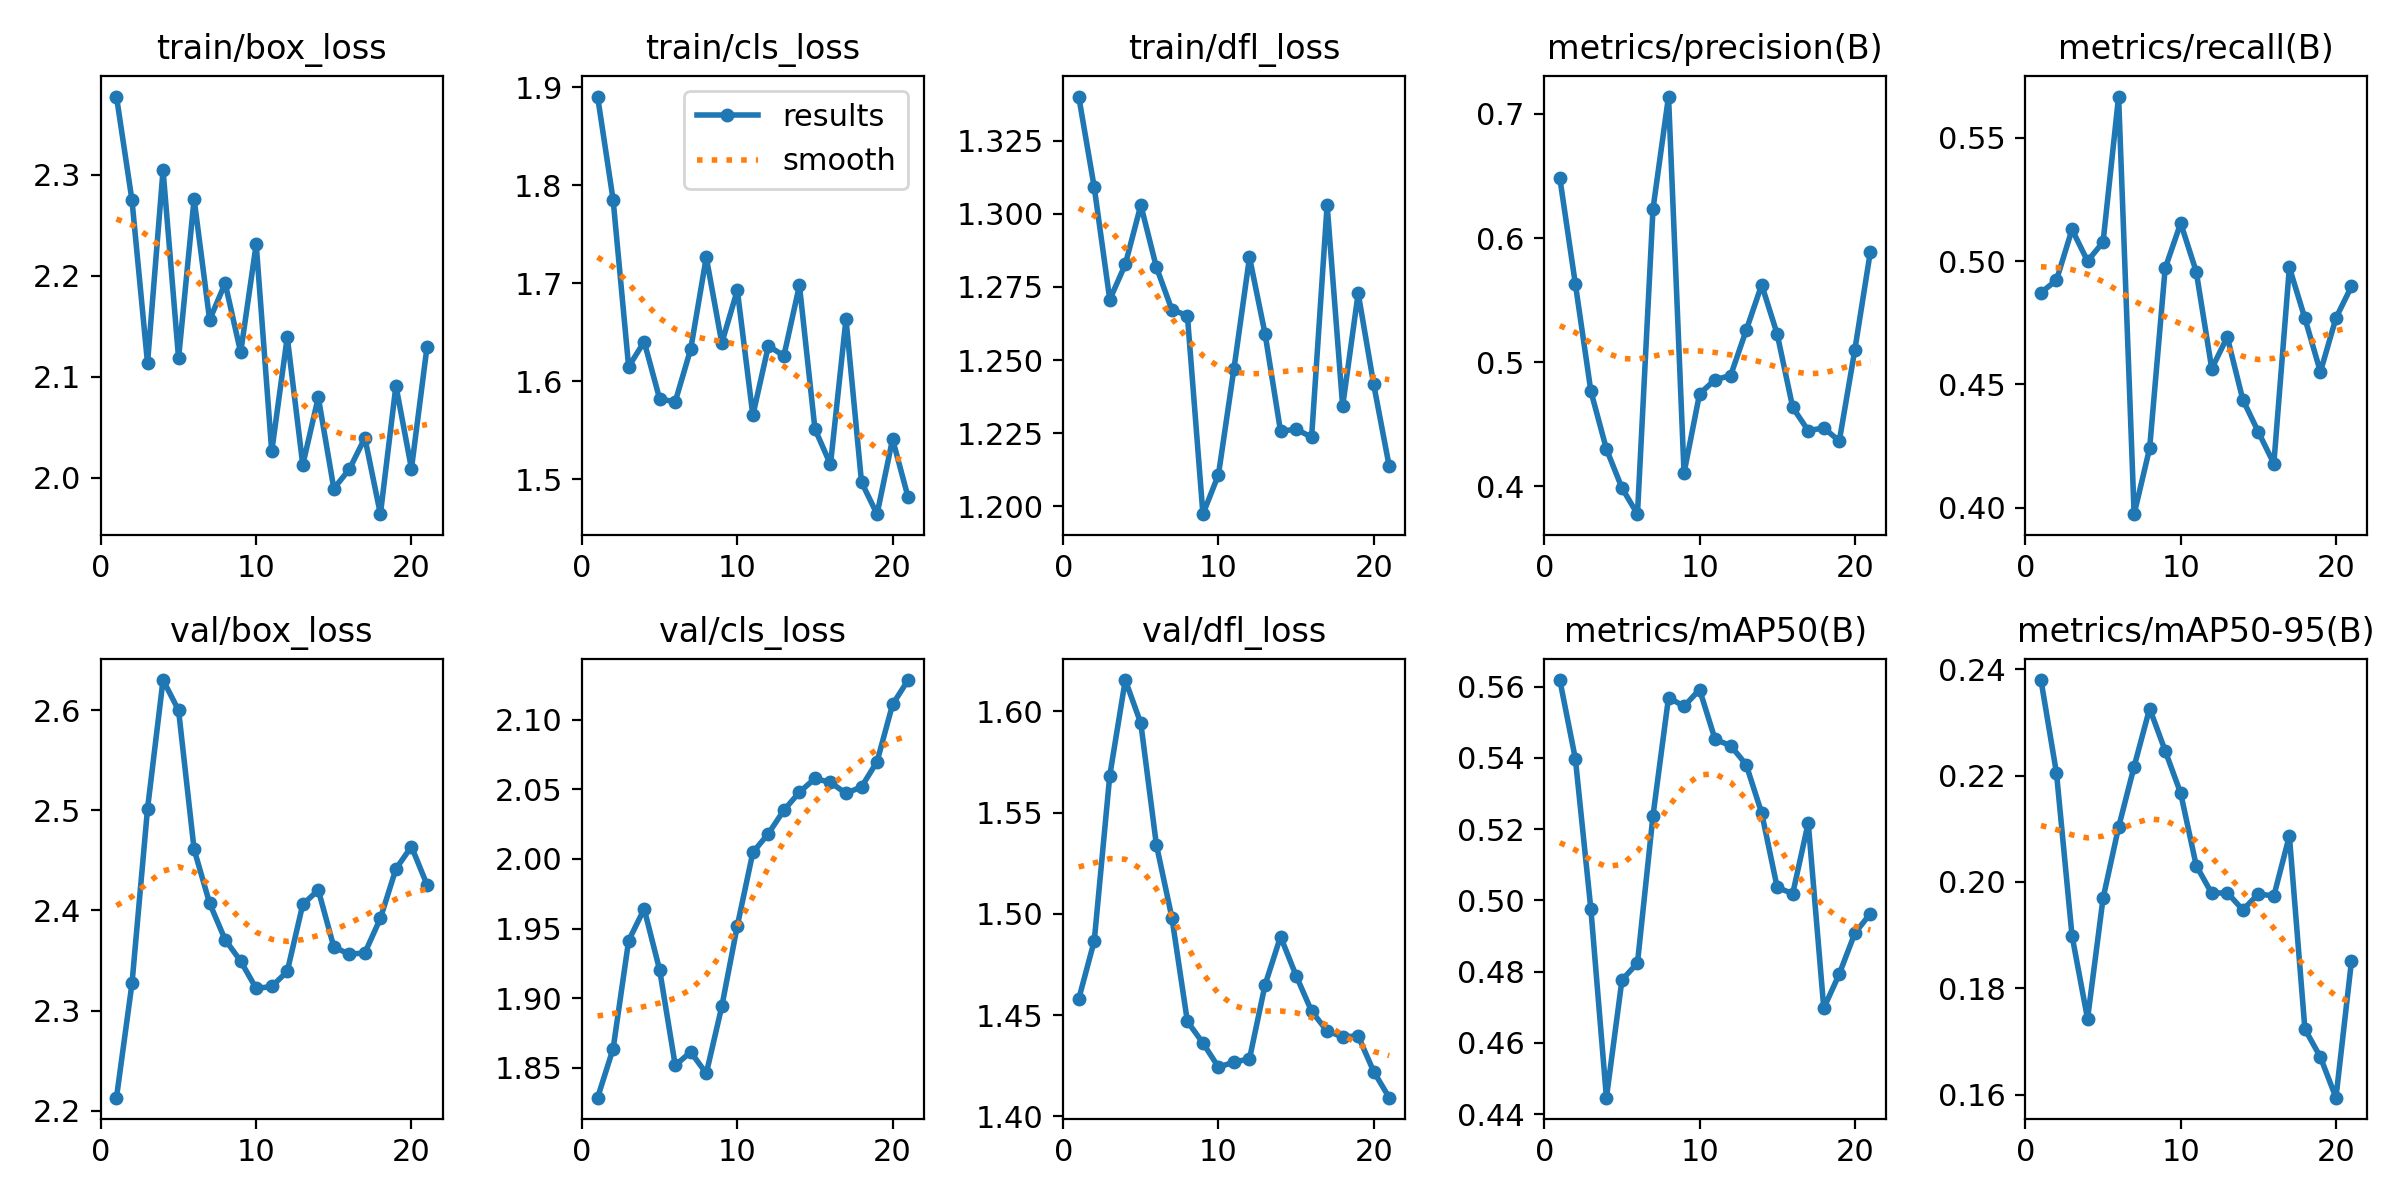

The table this chart was drawn from, first rows:
epoch, time, train/box_loss, train/cls_loss, train/dfl_loss, metrics/precision(B), metrics/recall(B), metrics/mAP50(B), metrics/mAP50-95(B), val/box_loss, val/cls_loss, val/dfl_loss, lr/pg0, lr/pg1, lr/pg2
1, 60.49, 2.377, 1.891, 1.34, 0.6482, 0.4872, 0.5618, 0.2379, 2.213, 1.828, 1.458, 1.667e-05, 1.667e-05, 1.667e-05
2, 84.72, 2.275, 1.785, 1.309, 0.563, 0.4923, 0.5397, 0.2205, 2.327, 1.864, 1.487, 4.95149e-05, 4.95149e-05, 4.95149e-05
3, 106.7, 2.113, 1.615, 1.271, 0.4766, 0.5128, 0.4975, 0.1899, 2.502, 1.941, 1.568, 8.16997e-05, 8.16997e-05, 8.16997e-05
4, 127.3, 2.304, 1.641, 1.283, 0.43, 0.5, 0.4446, 0.1743, 2.63, 1.964, 1.615, 0.0001132, 0.0001132, 0.0001132
5, 146.3, 2.118, 1.582, 1.303, 0.3987, 0.5077, 0.4776, 0.1969, 2.6, 1.92, 1.594, 0.0001441, 0.0001441, 0.0001441
6, 167.8, 2.276, 1.579, 1.282, 0.3776, 0.5667, 0.4825, 0.2103, 2.461, 1.852, 1.534, 0.0001743, 0.0001743, 0.0001743
7, 186.2, 2.156, 1.633, 1.267, 0.6234, 0.3974, 0.5238, 0.2217, 2.407, 1.861, 1.498, 0.0002038, 0.0002038, 0.0002038
8, 202.5, 2.193, 1.727, 1.265, 0.7139, 0.4242, 0.5569, 0.2326, 2.371, 1.846, 1.447, 0.0002327, 0.0002327, 0.0002327
9, 221.1, 2.124, 1.639, 1.197, 0.4108, 0.4971, 0.5545, 0.2247, 2.349, 1.894, 1.436, 0.0002609, 0.0002609, 0.0002609
10, 239.8, 2.231, 1.693, 1.211, 0.4745, 0.5154, 0.5592, 0.2167, 2.322, 1.952, 1.424, 0.0002885, 0.0002885, 0.0002885
11, 255.4, 2.026, 1.565, 1.247, 0.4859, 0.4957, 0.5452, 0.2031, 2.324, 2.005, 1.427, 0.0003154, 0.0003154, 0.0003154
12, 273.1, 2.139, 1.636, 1.285, 0.4893, 0.4564, 0.5434, 0.1979, 2.339, 2.018, 1.428, 0.0003417, 0.0003417, 0.0003417
13, 291.2, 2.013, 1.626, 1.259, 0.5256, 0.4692, 0.5381, 0.198, 2.406, 2.035, 1.465, 0.0003672, 0.0003672, 0.0003672
14, 308.1, 2.08, 1.698, 1.226, 0.5624, 0.4439, 0.5245, 0.1948, 2.42, 2.048, 1.489, 0.0003922, 0.0003922, 0.0003922
15, 324.4, 1.989, 1.551, 1.226, 0.5226, 0.4308, 0.5037, 0.1977, 2.364, 2.058, 1.47, 0.0004164, 0.0004164, 0.0004164
16, 341.8, 2.008, 1.515, 1.224, 0.4636, 0.4179, 0.5019, 0.1974, 2.356, 2.055, 1.452, 0.00044, 0.00044, 0.00044
17, 360.5, 2.039, 1.664, 1.303, 0.4448, 0.4974, 0.5218, 0.2087, 2.358, 2.047, 1.442, 0.000463, 0.000463, 0.000463
18, 379.2, 1.964, 1.497, 1.234, 0.4471, 0.4768, 0.4698, 0.1724, 2.392, 2.052, 1.439, 0.0004853, 0.0004853, 0.0004853
19, 401.6, 2.091, 1.464, 1.273, 0.4365, 0.4551, 0.4794, 0.1671, 2.442, 2.07, 1.44, 0.0005069, 0.0005069, 0.0005069
20, 421.9, 2.009, 1.541, 1.242, 0.5099, 0.4769, 0.4908, 0.1595, 2.464, 2.111, 1.422, 0.0005278, 0.0005278, 0.0005278
21, 441.3, 2.129, 1.482, 1.214, 0.589, 0.4897, 0.4963, 0.1851, 2.426, 2.129, 1.409, 0.0005481, 0.0005481, 0.0005481
